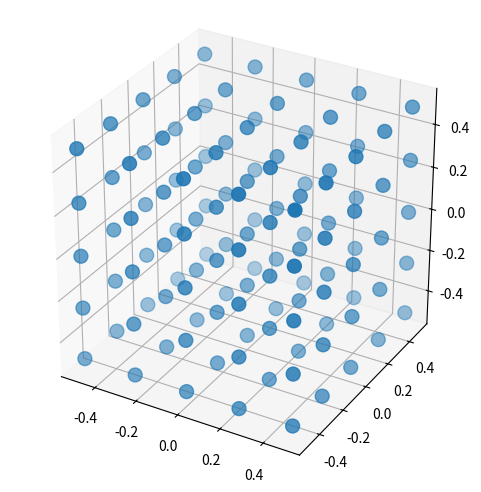

Reproduce this figure in Python.
import numpy as np
import matplotlib.pyplot as plt
from mpl_toolkits.mplot3d import Axes3D

a = [4.05, 0, 0]
b = [0, 4.05, 0]
c = [0, 0, 4.05]
HKL = [[-2, 2], [-2, 2], [-2, 2]]
# create RL primitive vector
V = np.dot(a, np.cross(b, c))
aa = np.cross(b, c)/V
ba = np.cross(c, a)/V
ca = np.cross(a, b)/V
# create RL
AT = np.transpose([aa, ba, ca])
Ghkl = []
for l in range(HKL[2][0], HKL[2][1]+1):
  for k in range(HKL[1][0], HKL[1][1]+1):
    for h in range(HKL[0][0], HKL[0][1]+1):
      ghkl = np.dot(AT, [h, k, l])
      Ghkl.append(ghkl)
# plot 3D
Ghkl = np.array(Ghkl)
fig = plt.figure(figsize=(6,6))
ax = fig.add_subplot(111, projection='3d')
ax.set_box_aspect((1,1,1))
ax.scatter(Ghkl[:,0], Ghkl[:,1], Ghkl[:,2], s=100)
plt.show()
